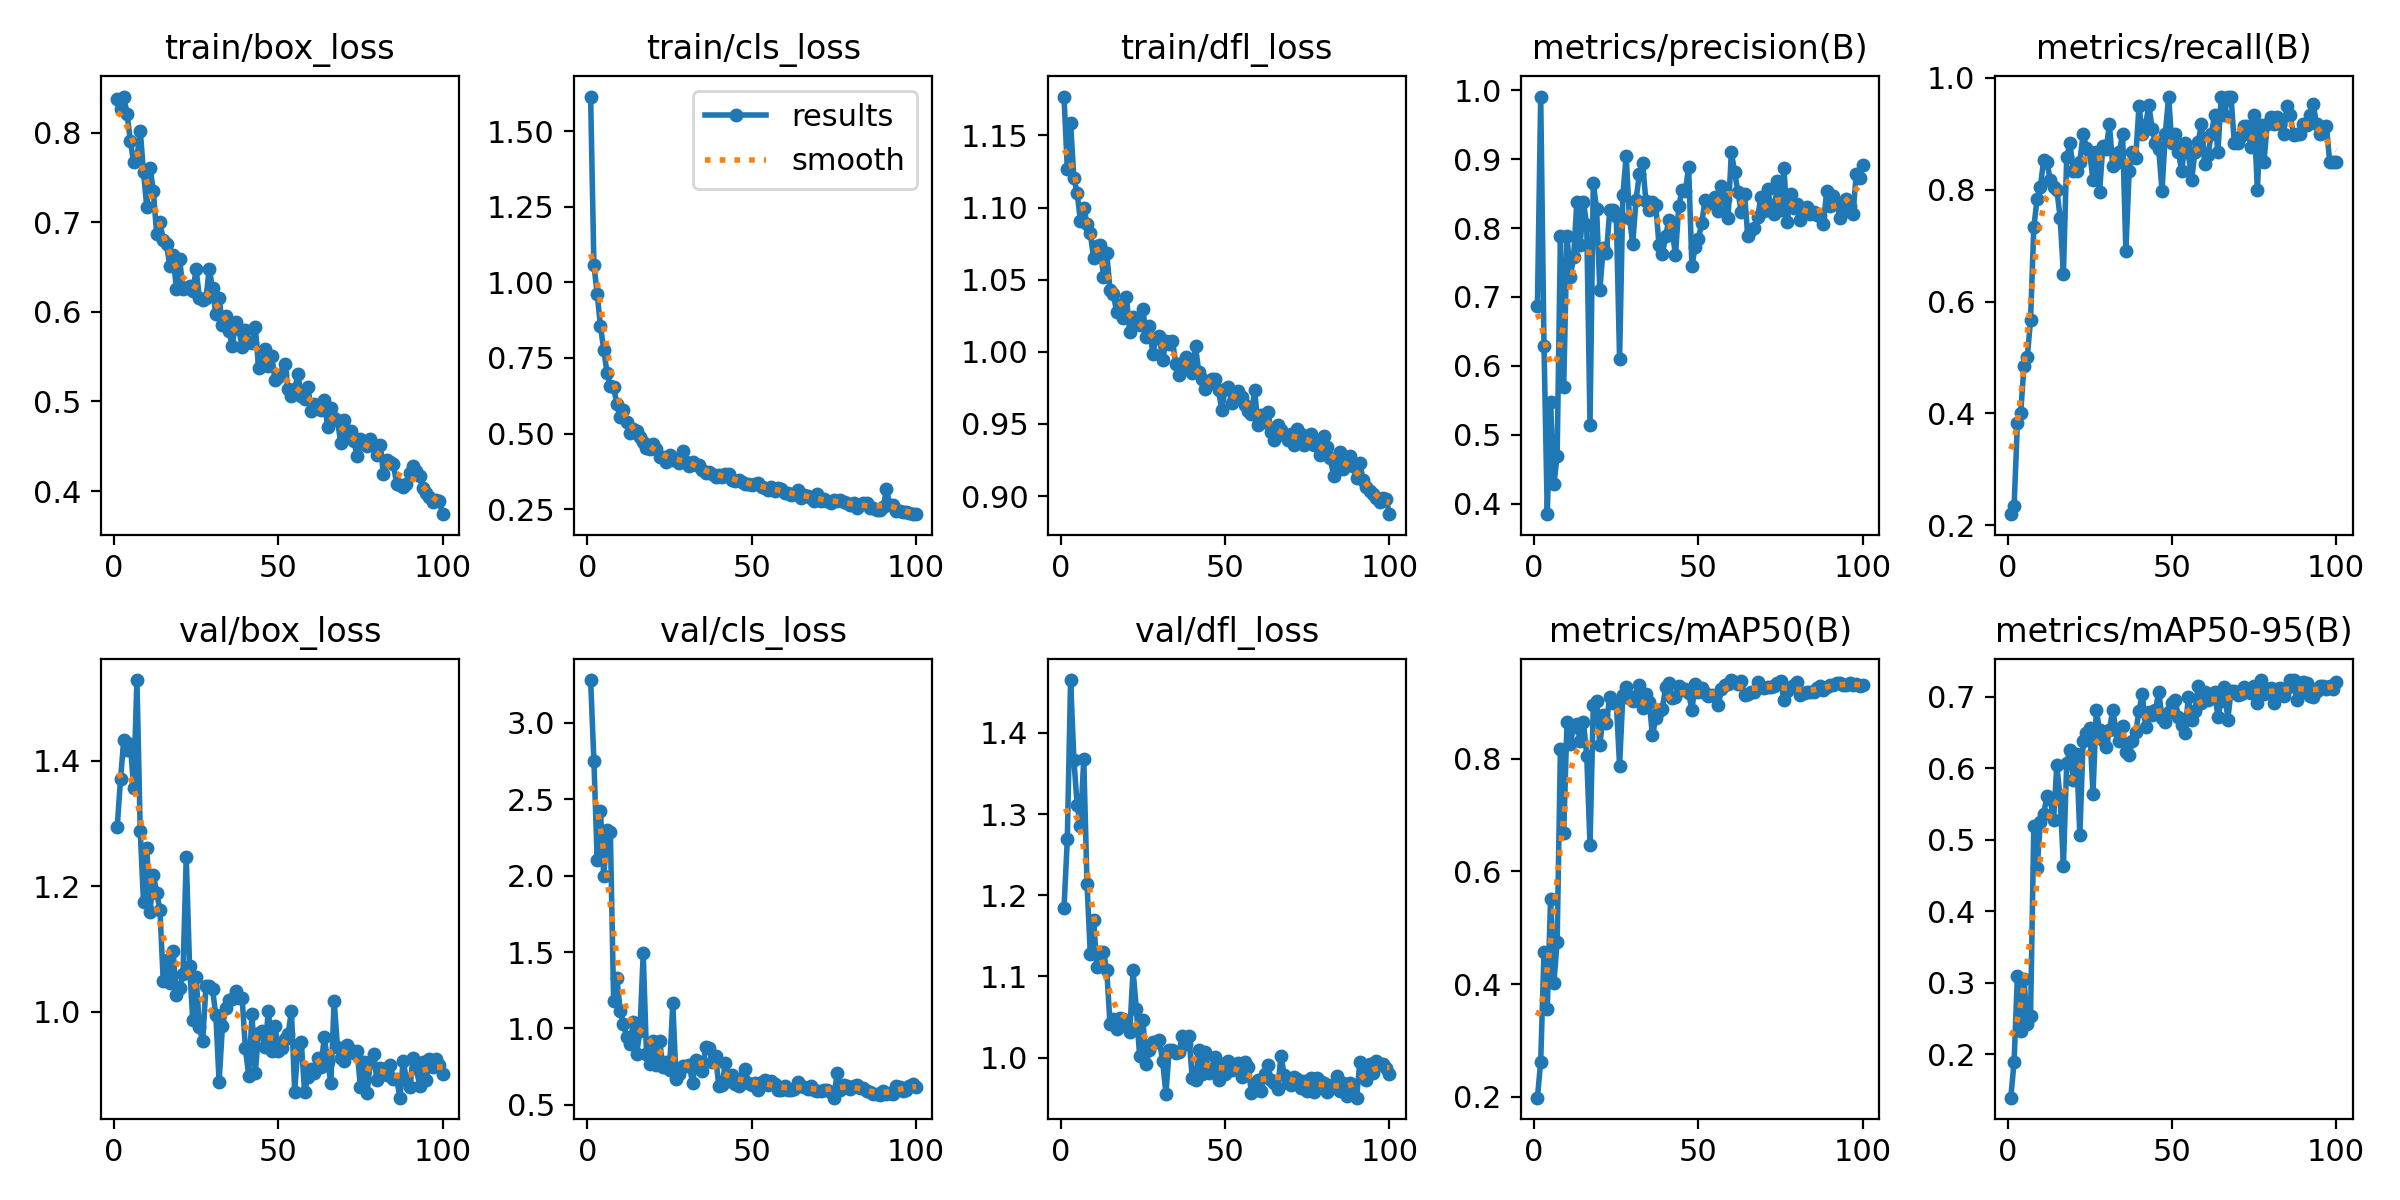

The table this chart was drawn from, first rows:
epoch, time, train/box_loss, train/cls_loss, train/dfl_loss, metrics/precision(B), metrics/recall(B), metrics/mAP50(B), metrics/mAP50-95(B), val/box_loss, val/cls_loss, val/dfl_loss, lr/pg0, lr/pg1, lr/pg2
1, 177.4, 0.8371, 1.615, 1.177, 0.6869, 0.2195, 0.1984, 0.1396, 1.295, 3.278, 1.184, 0.00058, 0.00058, 0.00058
2, 336, 0.8266, 1.058, 1.127, 0.991, 0.2333, 0.2622, 0.19, 1.37, 2.75, 1.269, 0.001168, 0.001168, 0.001168
3, 493.6, 0.8403, 0.9627, 1.159, 0.6294, 0.3833, 0.4564, 0.3094, 1.434, 2.102, 1.465, 0.001745, 0.001745, 0.001745
4, 647, 0.8212, 0.8542, 1.12, 0.3846, 0.4, 0.3556, 0.233, 1.417, 2.423, 1.367, 0.001941, 0.001941, 0.001941
5, 804.3, 0.7905, 0.7778, 1.11, 0.5477, 0.4843, 0.5507, 0.3052, 1.426, 1.994, 1.311, 0.001921, 0.001921, 0.001921
6, 958.4, 0.7669, 0.7004, 1.09, 0.4278, 0.5, 0.4019, 0.2427, 1.357, 2.296, 1.286, 0.001901, 0.001901, 0.001901
7, 1114, 0.772, 0.6569, 1.1, 0.4692, 0.5667, 0.4746, 0.2534, 1.529, 2.286, 1.368, 0.001881, 0.001881, 0.001881
8, 1267, 0.8024, 0.6537, 1.089, 0.7892, 0.7333, 0.8178, 0.5196, 1.288, 1.179, 1.214, 0.001861, 0.001861, 0.001861
9, 1420, 0.7558, 0.5963, 1.082, 0.5696, 0.7833, 0.6681, 0.4603, 1.174, 1.328, 1.127, 0.001842, 0.001842, 0.001842
10, 1573, 0.7169, 0.554, 1.065, 0.788, 0.8055, 0.8659, 0.5248, 1.261, 1.115, 1.17, 0.001822, 0.001822, 0.001822
11, 1729, 0.761, 0.5773, 1.074, 0.7293, 0.8533, 0.8265, 0.5361, 1.158, 1.032, 1.111, 0.001802, 0.001802, 0.001802
12, 1884, 0.7344, 0.5384, 1.074, 0.7578, 0.85, 0.8564, 0.5615, 1.218, 0.9421, 1.128, 0.001782, 0.001782, 0.001782
13, 2042, 0.6873, 0.5011, 1.052, 0.838, 0.8167, 0.8611, 0.5569, 1.189, 0.8995, 1.13, 0.001762, 0.001762, 0.001762
14, 2196, 0.7003, 0.5157, 1.069, 0.7751, 0.804, 0.8318, 0.527, 1.162, 1.041, 1.108, 0.001743, 0.001743, 0.001743
15, 2365, 0.6804, 0.5096, 1.043, 0.838, 0.8, 0.8655, 0.6039, 1.048, 0.8364, 1.041, 0.001723, 0.001723, 0.001723
16, 2534, 0.6753, 0.4884, 1.04, 0.8045, 0.75, 0.8055, 0.5586, 1.082, 0.984, 1.047, 0.001703, 0.001703, 0.001703
17, 2704, 0.6511, 0.4711, 1.027, 0.5143, 0.65, 0.6471, 0.4634, 1.046, 1.491, 1.036, 0.001683, 0.001683, 0.001683
18, 2875, 0.6629, 0.4536, 1.032, 0.8656, 0.8587, 0.8948, 0.6069, 1.097, 0.8319, 1.049, 0.001663, 0.001663, 0.001663
19, 3045, 0.6254, 0.4475, 1.024, 0.828, 0.8827, 0.9022, 0.6261, 1.026, 0.7676, 1.048, 0.001644, 0.001644, 0.001644
20, 3216, 0.6586, 0.466, 1.038, 0.7098, 0.8333, 0.8242, 0.5839, 1.038, 0.92, 1.041, 0.001624, 0.001624, 0.001624
21, 3388, 0.6251, 0.4477, 1.014, 0.7707, 0.8333, 0.8771, 0.6202, 1.06, 0.7624, 1.031, 0.001604, 0.001604, 0.001604
22, 3562, 0.6272, 0.4235, 1.024, 0.7635, 0.85, 0.8639, 0.506, 1.246, 0.9205, 1.108, 0.001584, 0.001584, 0.001584
23, 3738, 0.6286, 0.4239, 1.021, 0.8263, 0.9, 0.9104, 0.6384, 1.073, 0.7478, 1.06, 0.001564, 0.001564, 0.001564
24, 3910, 0.6228, 0.4061, 1.018, 0.8268, 0.8754, 0.899, 0.6493, 0.9858, 0.7777, 1.001, 0.001545, 0.001545, 0.001545
25, 4081, 0.6477, 0.4279, 1.03, 0.817, 0.8667, 0.8991, 0.6555, 1.054, 0.7293, 1.046, 0.001525, 0.001525, 0.001525
26, 4254, 0.6155, 0.4128, 1.01, 0.61, 0.8167, 0.788, 0.5641, 0.9757, 1.167, 0.9921, 0.001505, 0.001505, 0.001505
27, 4426, 0.6135, 0.4113, 1.018, 0.8482, 0.8667, 0.914, 0.6809, 0.9523, 0.6675, 1.01, 0.001485, 0.001485, 0.001485
28, 4598, 0.615, 0.4024, 0.9983, 0.9052, 0.796, 0.9266, 0.6537, 1.04, 0.7015, 1.019, 0.001465, 0.001465, 0.001465
29, 4773, 0.6483, 0.4412, 1.01, 0.8145, 0.8783, 0.9082, 0.64, 1.041, 0.7554, 1.019, 0.001446, 0.001446, 0.001446
30, 4945, 0.6264, 0.4067, 1.011, 0.7775, 0.8735, 0.9032, 0.6292, 1.035, 0.7564, 1.022, 0.001426, 0.001426, 0.001426
31, 5116, 0.5972, 0.392, 0.9941, 0.8408, 0.9167, 0.9122, 0.6538, 0.994, 0.7602, 0.9956, 0.001406, 0.001406, 0.001406
32, 5289, 0.6158, 0.4067, 1.007, 0.8784, 0.843, 0.9313, 0.6809, 0.8878, 0.6464, 0.9558, 0.001386, 0.001386, 0.001386
33, 5459, 0.585, 0.3946, 1.006, 0.8945, 0.8482, 0.8905, 0.6535, 0.9763, 0.7913, 1.009, 0.001366, 0.001366, 0.001366
34, 5636, 0.5958, 0.3946, 1.008, 0.8389, 0.8667, 0.9157, 0.6377, 1.005, 0.7806, 1.009, 0.001347, 0.001347, 0.001347
35, 5807, 0.5788, 0.38, 0.9915, 0.8257, 0.9, 0.9014, 0.6583, 1.018, 0.7223, 1.005, 0.001327, 0.001327, 0.001327
36, 5978, 0.562, 0.3682, 0.9841, 0.8381, 0.6903, 0.8415, 0.623, 1.019, 0.876, 1.007, 0.001307, 0.001307, 0.001307
37, 6148, 0.589, 0.3742, 0.9921, 0.8333, 0.8331, 0.8721, 0.6179, 1.033, 0.8706, 1.027, 0.001287, 0.001287, 0.001287
38, 6316, 0.5806, 0.3663, 0.9962, 0.775, 0.8667, 0.884, 0.6381, 1.021, 0.7797, 1.017, 0.001267, 0.001267, 0.001267
39, 6488, 0.5605, 0.3555, 0.9892, 0.7628, 0.8574, 0.8892, 0.651, 1.022, 0.8234, 1.026, 0.001248, 0.001248, 0.001248
40, 6656, 0.5793, 0.3627, 0.9851, 0.7889, 0.95, 0.9276, 0.6796, 0.9414, 0.6253, 0.9751, 0.001228, 0.001228, 0.001228
41, 6827, 0.5667, 0.3551, 1.004, 0.8115, 0.9, 0.9341, 0.7035, 0.8977, 0.6329, 0.973, 0.001208, 0.001208, 0.001208
42, 6996, 0.5651, 0.367, 0.9859, 0.7971, 0.9165, 0.9077, 0.6574, 0.9954, 0.7757, 1.009, 0.001188, 0.001188, 0.001188
43, 7168, 0.5836, 0.3654, 0.981, 0.7603, 0.9514, 0.9101, 0.6781, 0.9024, 0.6556, 0.9797, 0.001168, 0.001168, 0.001168
44, 7338, 0.5375, 0.3466, 0.9743, 0.8321, 0.9088, 0.9291, 0.6747, 0.9665, 0.6932, 1.007, 0.001149, 0.001149, 0.001149
45, 7510, 0.5451, 0.3434, 0.9775, 0.8548, 0.8828, 0.9215, 0.6806, 0.9689, 0.6378, 0.981, 0.001129, 0.001129, 0.001129
46, 7680, 0.5581, 0.3475, 0.981, 0.8532, 0.8722, 0.9233, 0.7069, 0.943, 0.6271, 0.9854, 0.001109, 0.001109, 0.001109
47, 7851, 0.5397, 0.3402, 0.9812, 0.8886, 0.7979, 0.9175, 0.6704, 1.002, 0.6734, 1.001, 0.001089, 0.001089, 0.001089
48, 8021, 0.551, 0.3332, 0.9735, 0.7451, 0.9, 0.8863, 0.6645, 0.9376, 0.7384, 0.9724, 0.001069, 0.001069, 0.001069
49, 8191, 0.5242, 0.3334, 0.9596, 0.7728, 0.9667, 0.9334, 0.678, 0.9775, 0.6453, 0.9922, 0.00105, 0.00105, 0.00105
50, 8363, 0.5275, 0.3312, 0.9745, 0.7847, 0.8833, 0.9191, 0.6908, 0.9375, 0.6326, 0.9801, 0.00103, 0.00103, 0.00103
51, 8533, 0.5309, 0.3325, 0.9756, 0.808, 0.9, 0.9262, 0.6952, 0.9413, 0.6436, 0.9958, 0.00101, 0.00101, 0.00101
52, 8705, 0.5417, 0.3367, 0.9643, 0.8405, 0.8667, 0.9176, 0.6717, 0.9565, 0.6009, 0.9845, 0.0009902, 0.0009902, 0.0009902
53, 8874, 0.5134, 0.323, 0.9705, 0.8362, 0.8333, 0.9122, 0.6608, 0.9641, 0.6495, 0.9877, 0.0009704, 0.0009704, 0.0009704
54, 9045, 0.5059, 0.319, 0.973, 0.8362, 0.8833, 0.9131, 0.6487, 1.001, 0.6625, 0.9934, 0.0009506, 0.0009506, 0.0009506
55, 9216, 0.5143, 0.3146, 0.9686, 0.8446, 0.8667, 0.9106, 0.6994, 0.8721, 0.629, 0.9765, 0.0009308, 0.0009308, 0.0009308
56, 9387, 0.5303, 0.3224, 0.9633, 0.8243, 0.8167, 0.8956, 0.6673, 0.9472, 0.6544, 0.9949, 0.000911, 0.000911, 0.000911
57, 9556, 0.5063, 0.3107, 0.959, 0.8617, 0.8667, 0.9234, 0.6799, 0.9507, 0.635, 0.9883, 0.0008912, 0.0008912, 0.0008912
58, 9726, 0.5029, 0.3192, 0.9569, 0.8417, 0.8862, 0.9305, 0.7148, 0.8719, 0.5992, 0.957, 0.0008714, 0.0008714, 0.0008714
59, 9896, 0.5167, 0.3181, 0.9733, 0.8142, 0.9167, 0.9327, 0.6907, 0.8955, 0.6003, 0.9648, 0.0008516, 0.0008516, 0.0008516
60, 10065, 0.4893, 0.3023, 0.9493, 0.9103, 0.8455, 0.9398, 0.7069, 0.908, 0.621, 0.9726, 0.0008318, 0.0008318, 0.0008318
... 40 more rows
